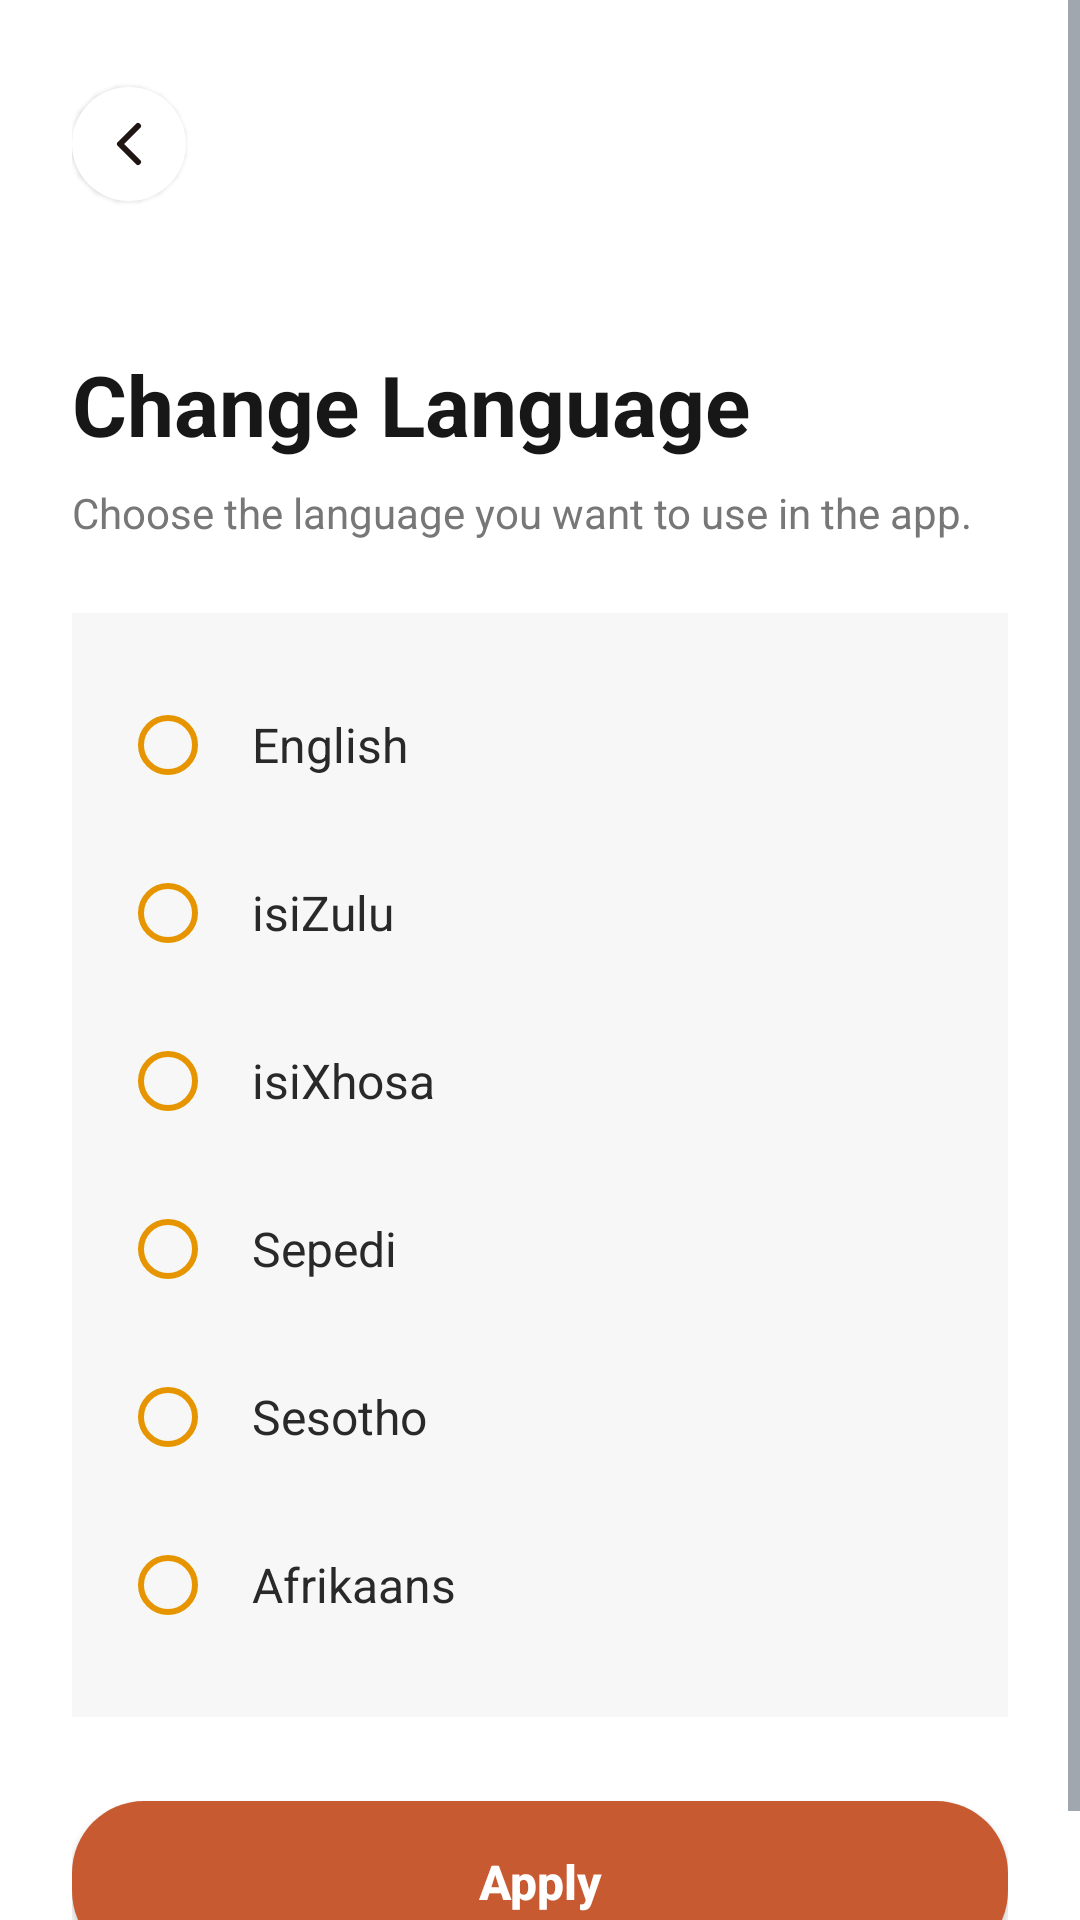

Here is an Android app screen rendered from its layout file. Give the layout XML and the strings, colors and styles it references.
<!-- AndroidManifest.xml: application theme Theme.IkhayaAccommodationSeekingApp -->
<!-- res/layout/activity_language_settings.xml -->
<?xml version="1.0" encoding="utf-8"?>
<ScrollView
    xmlns:android="http://schemas.android.com/apk/res/android"
    xmlns:app="http://schemas.android.com/apk/res-auto"
    android:layout_width="match_parent"
    android:layout_height="match_parent"
    android:background="#FFFFFF"
    android:fillViewport="true">

    <LinearLayout
        android:layout_width="match_parent"
        android:layout_height="wrap_content"
        android:orientation="vertical"
        android:padding="24dp">

        <RelativeLayout
            android:layout_width="match_parent"
            android:layout_height="48dp"
            android:layout_marginBottom="16dp">

            
            <ImageButton
                android:id="@+id/btnBack"
                android:layout_width="38dp"
                android:layout_height="38dp"
                android:layout_alignParentStart="true"
                android:layout_centerVertical="true"
                android:background="@drawable/bg_circle_white"
                android:contentDescription="@string/desc_back_button"
                android:elevation="1dp"
                android:padding="7dp"
                android:scaleType="fitCenter"
                android:src="@drawable/chevron_left"
                app:tint="#1F1614" />

        </RelativeLayout>

        <TextView
            android:id="@+id/txtTitle"
            android:layout_width="match_parent"
            android:layout_height="wrap_content"
            android:layout_marginTop="28dp"
            android:text="@string/change_language"
            android:textSize="28sp"
            android:textStyle="bold"
            android:textColor="#171717" />

        <TextView
            android:layout_width="match_parent"
            android:layout_height="wrap_content"
            android:layout_marginTop="8dp"
            android:layout_marginBottom="24dp"
            android:text="@string/desc_choose_language"
            android:textSize="14sp"
            android:textColor="#777777"
            android:lineSpacingExtra="3dp" />

        <RadioGroup
            android:id="@+id/radioGroupLanguages"
            android:layout_width="match_parent"
            android:layout_height="wrap_content"
            android:orientation="vertical"
            android:padding="16dp"
            android:background="#F7F7F7">

            <RadioButton
                android:id="@+id/rbEnglish"
                android:layout_width="match_parent"
                android:layout_height="56dp"
                android:buttonTint="#E69500"
                android:paddingStart="12dp"
                android:paddingEnd="12dp"
                android:text="@string/english_btn"
                android:textColor="#292929"
                android:textSize="16sp" />

            <RadioButton
                android:id="@+id/rbZulu"
                android:layout_width="match_parent"
                android:layout_height="56dp"
                android:buttonTint="#E69500"
                android:paddingStart="12dp"
                android:paddingEnd="12dp"
                android:text="@string/isiZulu_btn"
                android:textColor="#292929"
                android:textSize="16sp" />

            <RadioButton
                android:id="@+id/rbXhosa"
                android:layout_width="match_parent"
                android:layout_height="56dp"
                android:buttonTint="#E69500"
                android:paddingStart="12dp"
                android:paddingEnd="12dp"
                android:text="@string/isiXhosa_btn"
                android:textColor="#292929"
                android:textSize="16sp" />

            <RadioButton
                android:id="@+id/rbSepedi"
                android:layout_width="match_parent"
                android:layout_height="56dp"
                android:buttonTint="#E69500"
                android:paddingStart="12dp"
                android:paddingEnd="12dp"
                android:text="@string/sepedi_btn"
                android:textColor="#292929"
                android:textSize="16sp" />

            <RadioButton
                android:id="@+id/rbSesotho"
                android:layout_width="match_parent"
                android:layout_height="56dp"
                android:buttonTint="#E69500"
                android:paddingStart="12dp"
                android:paddingEnd="12dp"
                android:text="@string/sesotho_btn"
                android:textColor="#292929"
                android:textSize="16sp" />

            <RadioButton
                android:id="@+id/rbAfrikaans"
                android:layout_width="match_parent"
                android:layout_height="56dp"
                android:buttonTint="#E69500"
                android:paddingStart="12dp"
                android:paddingEnd="12dp"
                android:text="@string/afrikaans_btn"
                android:textColor="#292929"
                android:textSize="16sp" />

        </RadioGroup>

        <Button
            android:id="@+id/btnApplyLanguage"
            android:layout_width="match_parent"
            android:layout_height="54dp"
            android:layout_marginTop="28dp"
            android:background="@drawable/selector_regular_button"
            app:backgroundTint="@null"
            android:text="@string/btn_apply"
            android:textColor="#FFFFFF"
            android:textAllCaps="false"
            android:textSize="16sp"
            android:textStyle="bold" />

    </LinearLayout>
</ScrollView>
<!-- resources referenced by this layout -->
<resources>
  <!-- drawable bg_circle_white (drawable) -->
  <?xml version="1.0" encoding="utf-8"?>
  <shape xmlns:android="http://schemas.android.com/apk/res/android"
      android:shape="rectangle">
      <solid android:color="#FFFFFF" />
      <corners android:radius="27dp" />
  </shape>
  <!-- drawable chevron_left (drawable) -->
  <vector xmlns:android="http://schemas.android.com/apk/res/android"
      android:width="24dp"
      android:height="24dp"
      android:viewportWidth="24"
      android:viewportHeight="24">
    <path
        android:pathData="m15,18 l-6,-6 6,-6"
        android:strokeLineJoin="round"
        android:strokeWidth="2"
        android:fillColor="#00000000"
        android:strokeColor="#1F1614"
        android:strokeLineCap="round"/>
  </vector>
  <!-- drawable selector_regular_button (drawable) -->
  <?xml version="1.0" encoding="utf-8"?>
  <selector xmlns:android="http://schemas.android.com/apk/res/android">
  
      
      <item android:state_pressed="true">
          <shape android:shape="rectangle">
              <solid android:color="#A04523" />
              <corners android:radius="24dp" />
          </shape>
      </item>
  
      <item android:state_focused="true">
          <shape android:shape="rectangle">
              <solid android:color="#A04523" />
              <corners android:radius="24dp" />
          </shape>
      </item>
  
      
      <item>
          <shape android:shape="rectangle">
              <solid android:color="@color/colorSecondary" />
              <corners android:radius="24dp" />
          </shape>
      </item>
  
  </selector>
  <string name="afrikaans_btn">Afrikaans</string>
  <string name="btn_apply">Apply</string>
  <string name="change_language">Change Language</string>
  <string name="desc_back_button">Navigate Back</string>
  <string name="desc_choose_language">Choose the language you want to use in the app.</string>
  <string name="english_btn">English</string>
  <string name="isiXhosa_btn">isiXhosa</string>
  <string name="isiZulu_btn">isiZulu</string>
  <string name="sepedi_btn">Sepedi</string>
  <string name="sesotho_btn">Sesotho</string>
  <style name="Theme.IkhayaAccommodationSeekingApp" parent="Theme.MaterialComponents.Light.NoActionBar">
          
  
          
          <item name="colorPrimary">@color/colorSecondary</item>
          <item name="colorPrimaryVariant">@color/colorSecondary</item>
          <item name="colorOnPrimary">@color/white</item>
          <item name="colorSecondary">@color/colorSecondary</item>
          <item name="colorSecondaryVariant">@color/colorPrimary</item>
          <item name="colorOnSecondary">@color/white</item>
          <item name="android:colorBackground">@color/appBackground</item>
  
          
          <item name="android:fitsSystemWindows">true</item>
          <item name="android:statusBarColor">@color/appBackground</item>
          <item name="android:windowLightStatusBar" tools:targetApi="m">true</item>
          <item name="android:forceDarkAllowed" tools:targetApi="q">false</item>
  
          <item name="android:textColorPrimary">#1F1614</item>
          <item name="android:textColorSecondary">#4B5563</item>
          <item name="android:editTextColor">#1F1614</item>
          <item name="android:textColorHint">#8A8A8A</item>
          <item name="android:itemBackground">@color/white</item>
          <item name="android:popupMenuStyle">@style/Widget.AppCompat.Light.PopupMenu</item>
  
          
          <item name="android:textColorPrimaryInverse">#FFFFFF</item>
          <item name="android:textColorSecondaryInverse">#FFFFFF</item>
          <item name="android:colorForegroundInverse">#FFFFFF</item>
          <item name="android:colorBackgroundCacheHint">@null</item>
  
          <item name="windowActionBar">false</item>
          <item name="windowNoTitle">true</item>
      </style>
  <color name="colorSecondary">#C85A32</color>
  <color name="white">#FFFFFFFF</color>
  <color name="colorPrimary">#EADFD5</color>
  <color name="appBackground">#FDFBF7</color>
</resources>
